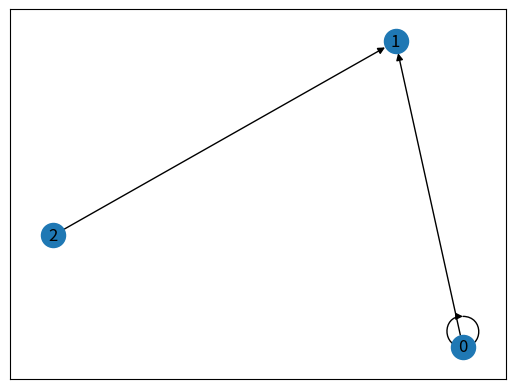

This figure's Python source:
'''
ЩО ТРЕБА ЩЕ ЗРОБИТИ
Найближчим часом:
1)ТЕСТИ
2) МОЖЛИВО якось об'єднати ці два класи в один, або зробити їх дітьми якогось загального класу Graph
'''

import networkx as nx
import matplotlib.pyplot as plt
import random

# graph[0].append(int) --- взяти першу ноду графа і пов'язати її з іншою
class GraphList:
    def __init__(self, n):
        self.graph = [[] for _ in range(n)]
        self.n = n # size

        self.stack = []
        self.on_stack = [False for _ in range(n)] # bitmap

        self.counter = 0 # to give bigger and bigger id to each node
        self.node_counter = [-1 for _ in range(n)] # to keep track which nodes have which ids, where -1 is unvisited node
        self.low = [0 for _ in range(n)] # lowlink value to create scc

        self.solved = False
        self.sccomp_count = 0

    def addEdge(self, a: int, b: int):
        if b not in self.graph[a]:
            self.graph[a].append(b)

    def randomGraph(self, d: float):
        n = self.n
        m = int(d * n * (n-1))
        edges_added = 0

        while edges_added < m:
            v1 = random.randint(0, n-1)
            v2 = random.randint(0, n-1)

            # якщо ребро вже існує, пропускаємо
            if v2 in self.graph[v1]:
                continue

            self.addEdge(v1, v2)
            edges_added += 1

        return self.graph

    def visualise(self):
        graph_visualisation = nx.DiGraph()

        for edge_from in range(self.n):
            # lonely node - just put it without edges
            if not self.graph[edge_from]:
                edge_name = edge_from
                if self.solved == True:
                    edge_name += f" Group {self.low[edge_from]}"

                graph_visualisation.add_node(edge_from)

            for edge_to in self.graph[edge_from]:
                if self.solved == True:
                    # if the compononents are SC, they are all connected with GREEN edges, but if they are in different groups, the edge is RED
                    edge_color = 'green'
                    if self.low[edge_from] != self.low[edge_to]:
                        edge_color = 'red'

                    # Add labels with SCC group numbers
                    graph_visualisation.add_edge(edge_from + f" Group {self.low[edge_from]}", edge_to + f" Group {self.low[edge_to]}", color=edge_color)

                    graph_visualisation.nodes[edge_from]['group'] = str(self.low[edge_from])
                    graph_visualisation.nodes[edge_to]['group'] = str(self.low[edge_to])
                else:
                    # if we haven't tested the graph for SCC, then all edges are BLACK
                    graph_visualisation.add_edge(edge_from, edge_to)

        # Get the edge colors data to draw with them if we have performed SCC algo
        if self.solved == True:
            edge_colors = [graph_visualisation[edge_from][edge_to]['color'] for edge_from, edge_to in graph_visualisation.edges()]
            nx.draw_networkx(graph_visualisation, edge_color=edge_colors)
        else:
            nx.draw_networkx(graph_visualisation)
        plt.show()


    # Get amount of strongly connected components, and if don't know it yet, find it
    def getSccompCount(self) -> int:
        if self.solved == True:
            return self.sccomp
        else:
            return self.findSccomp()

    # Returns dict where key - lowlink value, value - all strongly connected nodes with this lowlink value
    def getSccomp(self) -> dict:
        nodes = {}
        for i in range(n):
            if self.low[i] in nodes:
                nodes[self.low[i]].append(i)
            else:
                nodes.update({self.low[i]: [i]})
        return nodes

    def findSccomp(self) -> int:
        for i in range(n):
            if self.visited[i] == False:
                self.dfs(i)
        return self.sccomp_count


    # dfs + algo to find all sccomp, cur - current node we are working with
    # returns lowlink value of this node
    def dfs(self, cur: int):
        if self.solved == True:
            return low[cur]

        self.on_stack[cur] = True
        self.stack.append(cur)
        self.node_counter[cur] = counter
        self.low[cur] = counter
        self.counter += 1

        # check all edges
        for it in self.graph[cur]:
            if self.node_counter[it] == -1:
                self.low[cur] = min(self.low[cur], self.dfs(it))
            if self.on_stack[it] == True:
                self.low[cur] = min(self.low[cur], self.low[it])


        # if we reached the node that doesn't connect to any other node after dfs, we call it sccomp, cause we can't get any lower lowlink value
        if self.node_counter[cur] == self.low[cur]:
            last_el = self.stack.pop()
            while cur != last_el:
                self.on_stack[last_el] = False
                last_el = self.stack.pop()

            self.on_stack[cur] = False
            self.sccomp_count += 1

        return self.low[cur]


# graph[0][1] = bool --- взяти edge від першої ноди графа і до другої ноди графа
# Якщо цей edge існує - True, інакше False
class GraphMatrix:
    def __init__(self, n):
        self.graph = [[False for _ in range(n)] for _ in range(n)]
        self.n = n # size

        self.stack = []
        self.on_stack = [False for _ in range(n)]  # bitmap

        self.counter = 0  # to give bigger and bigger id to each node
        self.node_counter = [-1 for _ in range(n)]  # to keep track which nodes have which ids, where -1 is unvisited node
        self.low = [0 for _ in range(n)]  # lowlink value to create scc

        self.solved = False
        self.sccomp_count = 0

    def addEdge(self, a: int, b: int):
        self.graph[a][b] = True

    def randomGraph(self, d: float):
        n = self.n
        m = int(d * n * (n-1))
        edges_added = 0

        while edges_added < m:
            v1 = random.randint(0, n-1)
            v2 = random.randint(0, n-1)

            # якщо ребро вже існує, пропускаємо
            if self.graph[v1][v2] == True:
                continue

            self.addEdge(v1, v2)
            edges_added += 1

        return self.graph

    def visualise(self):
        graph_visualisation = nx.DiGraph()

        for edge_from in range(self.n):
            added = False
            for edge_to in range(self.n):
                if self.graph[edge_from][edge_to] == True:
                    added = True
                    if self.solved == True:
                        # if the compononents are SC, they are all connected with GREEN edges, but if they are in different groups, the edge is RED
                        edge_color = 'green'
                        if self.low[edge_from] != self.low[edge_to]:
                            edge_color = 'red'

                        # Add labels with SCC group numbers
                        graph_visualisation.add_edge(edge_from + f" Group {self.low[edge_from]}",
                                                     edge_to + f" Group {self.low[edge_to]}", color=edge_color)

                        graph_visualisation.nodes[edge_from]['group'] = str(self.low[edge_from])
                        graph_visualisation.nodes[edge_to]['group'] = str(self.low[edge_to])
                    else:
                        # if we haven't tested the graph for SCC, then all edges are BLACK
                        graph_visualisation.add_edge(edge_from, edge_to)

            # lonely node - just put it without edges
            if added == False:
                edge_name = edge_from
                if self.solved == True:
                    edge_name += f" Group {self.low[edge_from]}"

                graph_visualisation.add_node(edge_from)


        # Get the edge colors data to draw with them if we have performed SCC algo
        if self.solved == True:
            edge_colors = [graph_visualisation[edge_from][edge_to]['color'] for edge_from, edge_to in graph_visualisation.edges()]
            nx.draw_networkx(graph_visualisation, edge_color=edge_colors)
        else:
            nx.draw_networkx(graph_visualisation)
        plt.show()


    # Get amount of strongly connected components, and if don't know it yet, find it
    def getSccompCount(self) -> int:
        if self.solved == True:
            return self.sccomp
        else:
            return self.findSccomp()

     # Returns dict where key - lowlink value, value - all strongly connected nodes with this lowlink value
    def getSccomp(self) -> dict:
        nodes = {}
        for i in range(n):
            if self.low[i] in nodes:
                nodes[low[i]].append(i)
            else:
                nodes.update({self.low[i]: [i]})
        return nodes

    def findSccomp(self) -> int:
        for i in range(n):
            if self.visited[i] == False:
                self.dfs(i)
        return self.sccomp_count


    # dfs + algo to find all sccomp, cur - current node we are working with
    # returns lowlink value of this node
    def dfs(self, cur: int):
        if self.solved == True:
            return low[cur]

        self.on_stack[cur] = True
        self.stack.append(cur)
        self.node_counter[cur] = counter
        self.low[cur] = counter
        self.counter += 1

        # check all edges
        for i in range(n):
            if self.graph[cur][i] == False:
                continue

            if self.node_counter[i] == -1:
                self.low[cur] = min(self.low[cur], self.dfs(i))
            if self.on_stack[i] == True:
                self.low[cur] = min(self.low[cur], self.low[i])


        # if we reached the node that doesn't connect to any other node after dfs, we call it sccomp, cause we can't get any lower lowlink value
        if self.node_counter[cur] == self.low[cur]:
            last_el = self.stack.pop()
            while cur != last_el:
                self.on_stack[last_el] = False
                last_el = self.stack.pop()

            self.on_stack[cur] = False
            self.sccomp_count += 1

        return self.low[cur]


# міні-тест
graph = GraphList(3)
graph.randomGraph(0.58)
print("Рандомний граф: ")
for i, neighbors in enumerate(graph.graph):
    print(f"{i} - {neighbors}")

graph.visualise()
